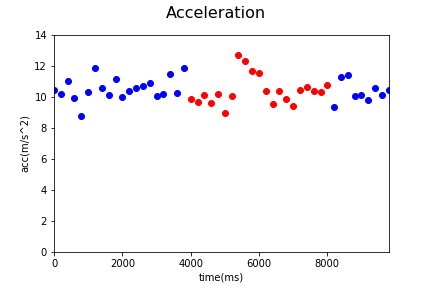

The table this chart was drawn from, first rows:
Acc_X, Acc_Y, Acc_Z, gyro_X, gyro_Y, gyro_Z, time, status, Acc
1.83, 6.55, 7.93, 0.12, -0.28, -0.85, 1544082204089, 0, 10.45
0.04, 6.4, 7.87, -0.05, 0.17, 0.5, 1544082204289, 0, 10.14
-0.42, 5.7, 9.41, -0.11, -0.01, 0.27, 1544082204488, 0, 11.01
1.13, 5.52, 8.15, -0.11, -0.01, 0.27, 1544082204689, 0, 9.908
0.92, 3.87, 7.83, -0.01, -0.01, 0.17, 1544082204889, 0, 8.782
1.07, 6.6, 7.85, 0.0, 0.0, -0.14, 1544082205089, 0, 10.31
0.28, 7.81, 8.93, 0.13, 0.01, -0.1, 1544082205290, 0, 11.87
0.41, 7.02, 7.91, 0.27, 0.09, 0.15, 1544082205489, 0, 10.58
0.82, 4.34, 9.09, 0.08, 0.0, 0.12, 1544082205690, 0, 10.11
0.68, 6.3, 9.13, -0.13, 0.02, 0.05, 1544082205890, 0, 11.11
2.07, 5.37, 8.17, -0.02, -0.11, -0.38, 1544082206090, 0, 9.994
-0.4, 5.07, 9.0, -0.05, -0.18, -0.33, 1544082206290, 0, 10.34
1.11, 5.23, 9.14, 0.08, 0.04, 0.13, 1544082206490, 0, 10.59
-0.12, 6.43, 8.54, 0.12, -0.02, 0.33, 1544082206690, 0, 10.69
0.54, 5.23, 9.53, 0.11, 0.12, 0.15, 1544082206890, 0, 10.88
1.46, 4.23, 8.96, -0.12, -0.22, -0.38, 1544082207090, 0, 10.02
0.38, 4.84, 8.94, -0.03, 0.07, 0.3, 1544082207290, 0, 10.17
0.28, 5.33, 10.17, 0.11, 0.04, -0.07, 1544082207490, 0, 11.49
1.58, 4.96, 8.81, 0.01, 0.02, 0.23, 1544082207690, 0, 10.23
1.82, 5.89, 10.08, 0.1, 0.04, 0.15, 1544082207890, 0, 11.82
2.06, 4.41, 8.6, -0.26, -0.09, 0.07, 1544082208094, 1, 9.882
0.83, 3.64, 8.92, -0.24, 0.11, 0.17, 1544082208291, 1, 9.67
0.83, 3.88, 9.27, -0.24, 0.11, 0.17, 1544082208492, 1, 10.08
-0.24, 5.51, 7.86, -0.09, 0.0, 0.02, 1544082208689, 1, 9.602
1.7, 3.82, 9.26, 0.18, -0.1, -0.1, 1544082208889, 1, 10.16
1.49, 4.27, 7.74, -0.25, -0.24, 0.16, 1544082209089, 1, 8.964
0.68, 4.52, 8.97, -0.12, 0.01, 0.52, 1544082209289, 1, 10.07
2.43, 4.55, 11.62, 0.07, -0.07, 0.52, 1544082209489, 1, 12.71
2.82, -0.52, 11.99, 0.01, 0.18, 1.99, 1544082209689, 1, 12.33
4.52, 2.58, 10.41, 0.01, 0.18, 1.99, 1544082209889, 1, 11.64
3.4, 3.94, 10.26, 0.73, 0.2, 1.12, 1544082210089, 1, 11.5
8.15, 2.65, 5.84, 0.73, 0.2, 1.12, 1544082210290, 1, 10.37
4.36, -2.56, 8.08, 0.51, 0.25, 1.0, 1544082210489, 1, 9.532
2.26, 6.32, 7.89, 0.46, 0.25, 0.11, 1544082210689, 1, 10.36
3.55, 4.2, 8.14, -0.01, 0.09, -0.05, 1544082210889, 1, 9.824
4.48, 1.42, 8.14, -0.07, 0.15, 0.02, 1544082211089, 1, 9.399
2.27, 3.55, 9.55, 0.0, 0.24, 0.1, 1544082211289, 1, 10.44
4.17, 6.73, 7.05, 0.0, 0.24, 0.1, 1544082211490, 1, 10.6
2.56, 3.91, 9.23, 0.08, 0.04, 0.09, 1544082211690, 1, 10.35
1.75, 4.59, 9.02, -0.06, 0.12, -0.24, 1544082211890, 1, 10.27
3.67, 5.76, 8.33, 0.08, -0.03, -0.43, 1544082212090, 1, 10.77
0.83, 4.48, 8.18, 0.03, 0.02, -0.24, 1544082212289, 0, 9.363
1.14, 6.64, 9.05, -0.03, 0.12, -0.05, 1544082212490, 0, 11.28
1.52, 6.27, 9.37, 0.2, -0.06, -0.32, 1544082212693, 0, 11.38
1.5, 5.21, 8.43, 0.2, -0.06, -0.32, 1544082212889, 0, 10.02
2.6, 5.15, 8.33, -0.01, -0.24, -0.56, 1544082213089, 0, 10.13
0.1, 4.63, 8.6, 0.04, 0.06, 0.25, 1544082213289, 0, 9.768
0.63, 5.56, 8.98, 0.04, 0.11, 0.07, 1544082213489, 0, 10.58
2.09, 5.43, 8.24, 0.03, 0.06, 0.22, 1544082213689, 0, 10.09
0.96, 5.14, 9.04, 0.02, -0.05, -0.19, 1544082213889, 0, 10.44
